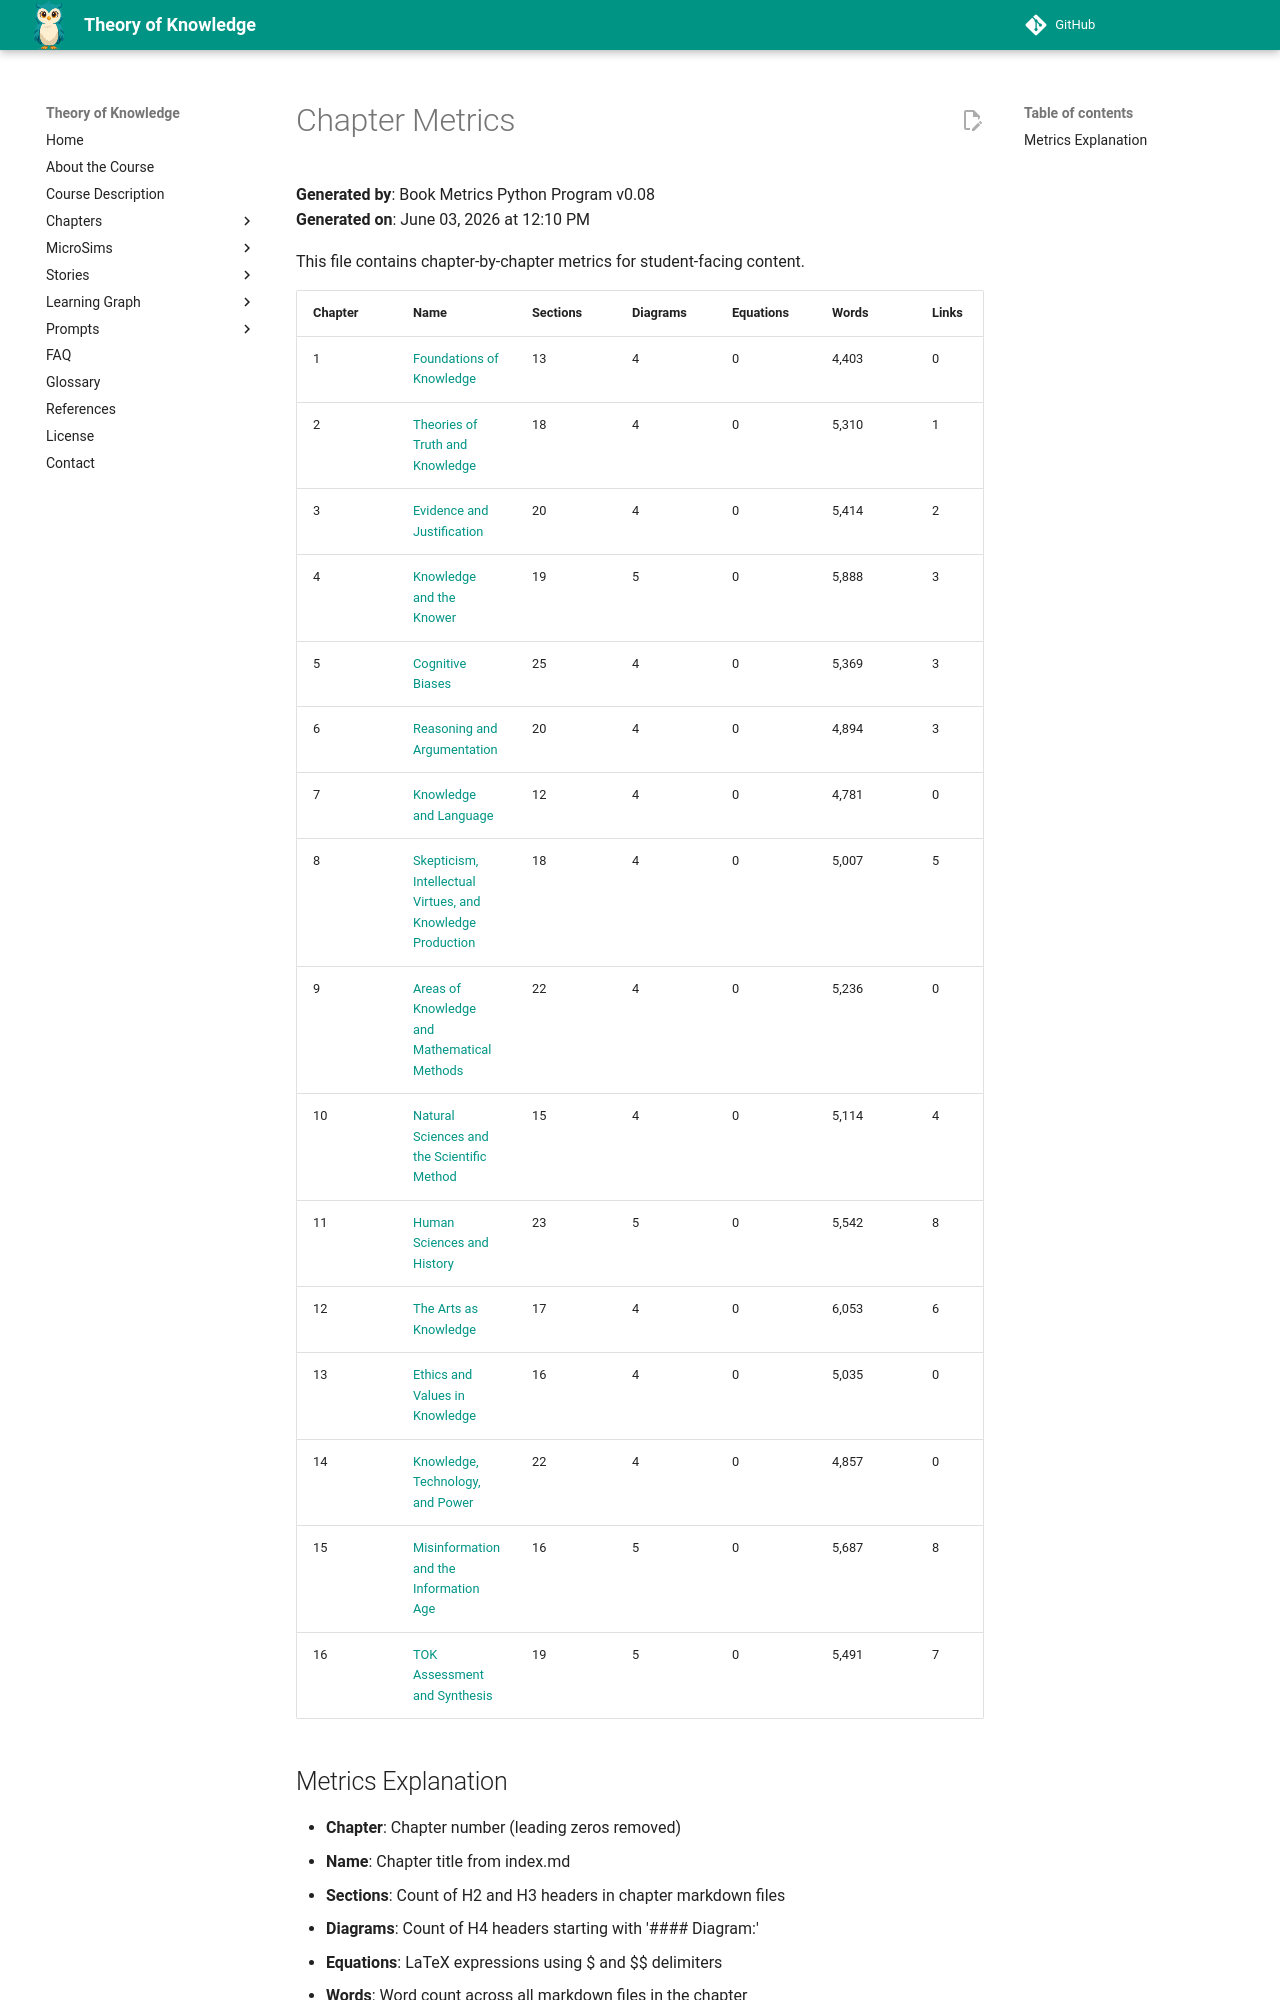

repository: dmccreary/theory-of-knowledge · page: learning-graph/chapter-metrics/index.html · generator: mkdocs

# Chapter Metrics

**Generated by**: Book Metrics Python Program v0.08  
**Generated on**: June 03, 2026 at 12:10 PM

This file contains chapter-by-chapter metrics for student-facing content.

| Chapter | Name | Sections | Diagrams | Equations | Words | Links | Quiz | Refs |
|---------|------|----------|----------|-----------|-------|-------|------|------|
| 1 | [Foundations of Knowledge](../chapters/01-foundations-of-knowledge/index.md) | 13 | 4 | 0 | 4,403 | 0 | 0 | 0 |
| 2 | [Theories of Truth and Knowledge](../chapters/02-theories-of-truth-and-knowledge/index.md) | 18 | 4 | 0 | 5,310 | 1 | 0 | 0 |
| 3 | [Evidence and Justification](../chapters/03-evidence-and-justification/index.md) | 20 | 4 | 0 | 5,414 | 2 | 0 | 0 |
| 4 | [Knowledge and the Knower](../chapters/04-knowledge-and-the-knower/index.md) | 19 | 5 | 0 | 5,888 | 3 | 0 | 0 |
| 5 | [Cognitive Biases](../chapters/05-cognitive-biases/index.md) | 25 | 4 | 0 | 5,369 | 3 | 0 | 0 |
| 6 | [Reasoning and Argumentation](../chapters/06-reasoning-and-argumentation/index.md) | 20 | 4 | 0 | 4,894 | 3 | 0 | 0 |
| 7 | [Knowledge and Language](../chapters/07-knowledge-and-language/index.md) | 12 | 4 | 0 | 4,781 | 0 | 0 | 0 |
| 8 | [Skepticism, Intellectual Virtues, and Knowledge Production](../chapters/08-skepticism-and-intellectual-virtues/index.md) | 18 | 4 | 0 | 5,007 | 5 | 0 | 0 |
| 9 | [Areas of Knowledge and Mathematical Methods](../chapters/09-areas-of-knowledge-and-mathematics/index.md) | 22 | 4 | 0 | 5,236 | 0 | 0 | 0 |
| 10 | [Natural Sciences and the Scientific Method](../chapters/10-natural-sciences-and-scientific-method/index.md) | 15 | 4 | 0 | 5,114 | 4 | 0 | 0 |
| 11 | [Human Sciences and History](../chapters/11-human-sciences-and-history/index.md) | 23 | 5 | 0 | 5,542 | 8 | 0 | 0 |
| 12 | [The Arts as Knowledge](../chapters/12-the-arts-as-knowledge/index.md) | 17 | 4 | 0 | 6,053 | 6 | 0 | 0 |
| 13 | [Ethics and Values in Knowledge](../chapters/13-ethics-and-values-in-knowledge/index.md) | 16 | 4 | 0 | 5,035 | 0 | 0 | 0 |
| 14 | [Knowledge, Technology, and Power](../chapters/14-knowledge-technology-and-power/index.md) | 22 | 4 | 0 | 4,857 | 0 | 0 | 0 |
| 15 | [Misinformation and the Information Age](../chapters/15-misinformation-and-the-information-age/index.md) | 16 | 5 | 0 | 5,687 | 8 | 0 | 0 |
| 16 | [TOK Assessment and Synthesis](../chapters/16-tok-assessment-and-synthesis/index.md) | 19 | 5 | 0 | 5,491 | 7 | 0 | 0 |
